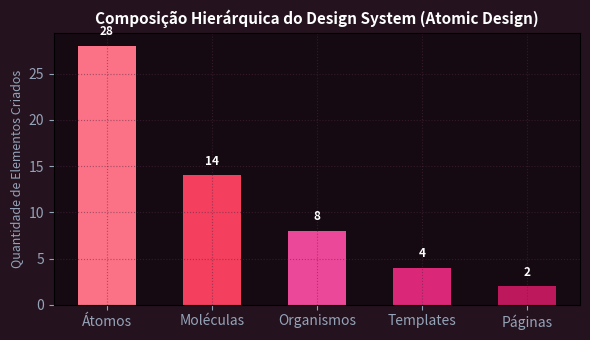

This chart was generated by the following Python code:
import numpy as np
import matplotlib.pyplot as plt

niveis = ['Átomos', 'Moléculas', 'Organismos', 'Templates', 'Páginas']
qtd = [28, 14, 8, 4, 2]
fig, ax = plt.subplots(figsize=(6, 3.5), facecolor='#24121e')
ax.set_facecolor('#160a12')
ax.bar(niveis, qtd, color=['#fb7185', '#f43f5e', '#ec4899', '#db2777', '#be185d'], width=0.55)
ax.set_title('Composição Hierárquica do Design System (Atomic Design)', color='#ffffff', fontsize=11, fontweight='bold')
ax.set_ylabel('Quantidade de Elementos Criados', color='#94a3b8', fontsize=9)
ax.tick_params(colors='#94a3b8')
ax.grid(True, color='#502842', alpha=0.5, ls=':')
for i, v in enumerate(qtd):
    ax.text(i, v + 0.8, str(v), ha='center', va='bottom', color='#ffffff', fontsize=8.5, fontweight='bold')
plt.tight_layout()
plt.savefig('grafico_resolucao.png', dpi=200, facecolor=fig.get_facecolor())
plt.close()
